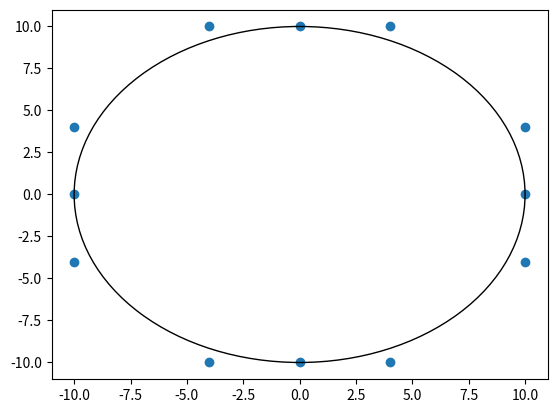

The script that saved this image:
import matplotlib.pyplot as plt

def bresenham_circle(x0, y0, radius):
  x = radius
  y = 0
  err = 0

  points = set()

  while x >= y:
    points.add((x0 + x, y0 + y))
    points.add((x0 + y, y0 + x))
    points.add((x0 - y, y0 + x))
    points.add((x0 - x, y0 + y))
    points.add((x0 - x, y0 - y))
    points.add((x0 - y, y0 - x))
    points.add((x0 + y, y0 - x))
    points.add((x0 + x, y0 - y))

    y += 4
    err += 1 + 1*y
    if 2*(err-x) +1 > 0:
      x -= 4
      err += 1 - 2*x

  return points
        


a = 10
points = bresenham_circle(0, 0, a)

# plot the points
plt.scatter([x for x, y in points], [y for x, y in points])

# draw the circle
circle = plt.Circle((0, 0), a, fill=False)
plt.gcf().gca().add_artist(circle)
print(len(points))
plt.show()